The GitHub repository lmk6989/ourWeb contains a labelled image folder "dataset" with 3 categories: orange flower, purple flower, red flower. Examples follow, each with its label.

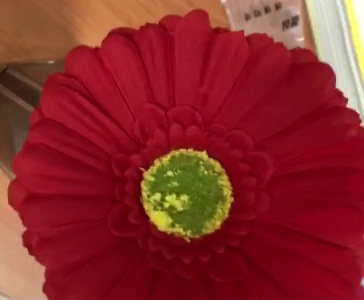
Label: red flower

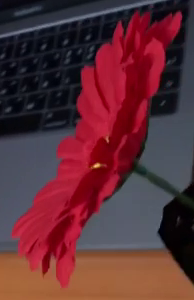
Label: red flower

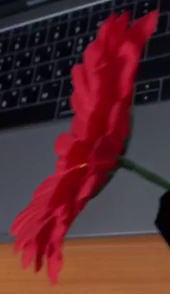
Label: red flower

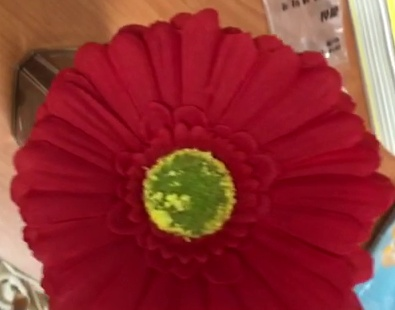
Label: red flower

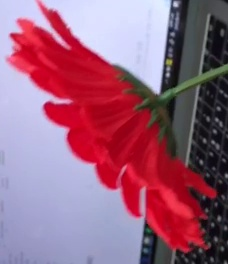
Label: red flower
